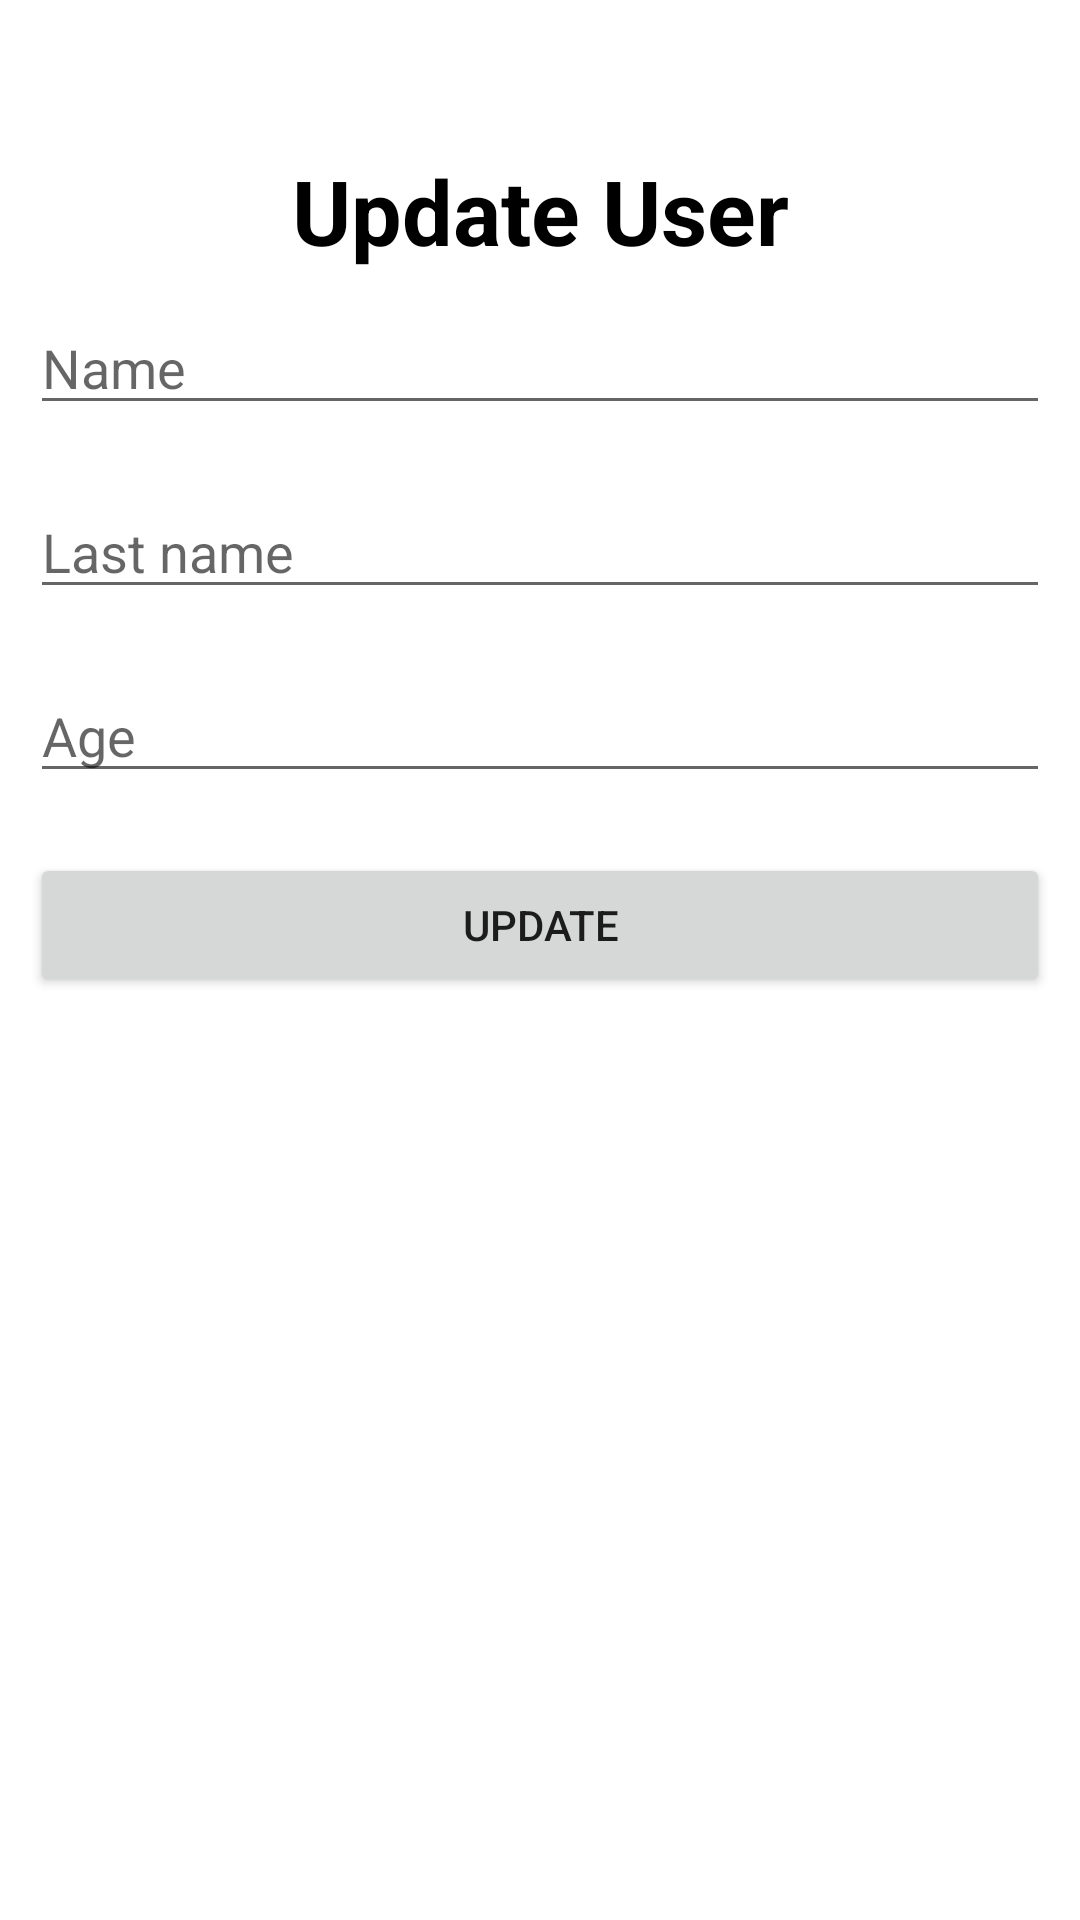

Android layout source for this screen:
<!-- AndroidManifest.xml: application theme Theme.CrudOperation_MVVM_Architecture -->
<!-- res/layout/fragment_update.xml -->
<?xml version="1.0" encoding="utf-8"?>
    <FrameLayout
        xmlns:android="http://schemas.android.com/apk/res/android"
        xmlns:tools="http://schemas.android.com/tools"
        android:layout_width="match_parent"
        android:layout_height="match_parent"
        tools:context=".UpdateFragment">

        <LinearLayout
            android:layout_width="match_parent"
            android:layout_height="wrap_content"
            android:orientation="vertical"
            android:layout_marginTop="50dp">

            <TextView
                android:layout_width="match_parent"
                android:layout_height="wrap_content"
                android:text="Update User"
                android:textSize="30dp"
                android:textStyle="bold"
                android:gravity="center"
                android:textColor="@color/black" />

            <EditText
                android:id="@+id/update_fname"
                android:layout_width="match_parent"
                android:layout_height="wrap_content"
                android:ems="10"
                android:inputType="textPersonName"
                android:hint="Name"
                android:layout_marginTop="50dp"
                android:digits="abcdefghijklmnopqrstuvwxyz ABCDEFGHIJKLMNOPQRSTUVWXYZ"
                android:maxLength="10"
                android:layout_margin="10dp" />

            <EditText
                android:id="@+id/update_lname"
                android:layout_width="match_parent"
                android:layout_height="wrap_content"
                android:ems="10"
                android:digits="ABCDEFGHIJKLMNOPQRSTUVWXYZabcdefghijklmnopqrstuvwxyz"
                android:maxLength="10"
                android:inputType="textPersonName"
                android:hint="Last name"

                android:layout_margin="10dp" />

            <EditText
                android:id="@+id/update_age"
                android:layout_width="match_parent"
                android:layout_height="wrap_content"
                android:ems="10"
                android:inputType="number"
                android:hint="Age"
                android:digits="1234567890"
                android:maxLength="2"
                android:layout_marginTop="50dp"
                android:layout_margin="10dp" />

            <Button
                android:id="@+id/btnUpdateUser"
                android:layout_width="match_parent"
                android:layout_height="wrap_content"
                android:layout_marginTop="20dp"
                android:layout_margin="10dp"
                android:text="update" />

        </LinearLayout>

    </FrameLayout>
<!-- resources referenced by this layout -->
<resources>
  <style name="Theme.CrudOperation_MVVM_Architecture" parent="Theme.MaterialComponents.DayNight.DarkActionBar">
          
          <item name="colorPrimary">@color/purple_500</item>
          <item name="colorPrimaryVariant">@color/purple_700</item>
          <item name="colorOnPrimary">@color/white</item>
          
          <item name="colorSecondary">@color/teal_200</item>
          <item name="colorSecondaryVariant">@color/teal_700</item>
          <item name="colorOnSecondary">@color/black</item>
          
          <item name="android:statusBarColor">?attr/colorPrimaryVariant</item>
          
      </style>
  <!-- not gathered from this repository: default colours our renderer supplied (Android Studio template values) -->
  <color name="purple_500">#FF6200EE</color>
  <color name="purple_700">#FF3700B3</color>
  <color name="teal_200">#FF03DAC5</color>
  <color name="teal_700">#FF018786</color>
  <color name="black">#FF000000</color>
  <color name="white">#FFFFFFFF</color>
</resources>
